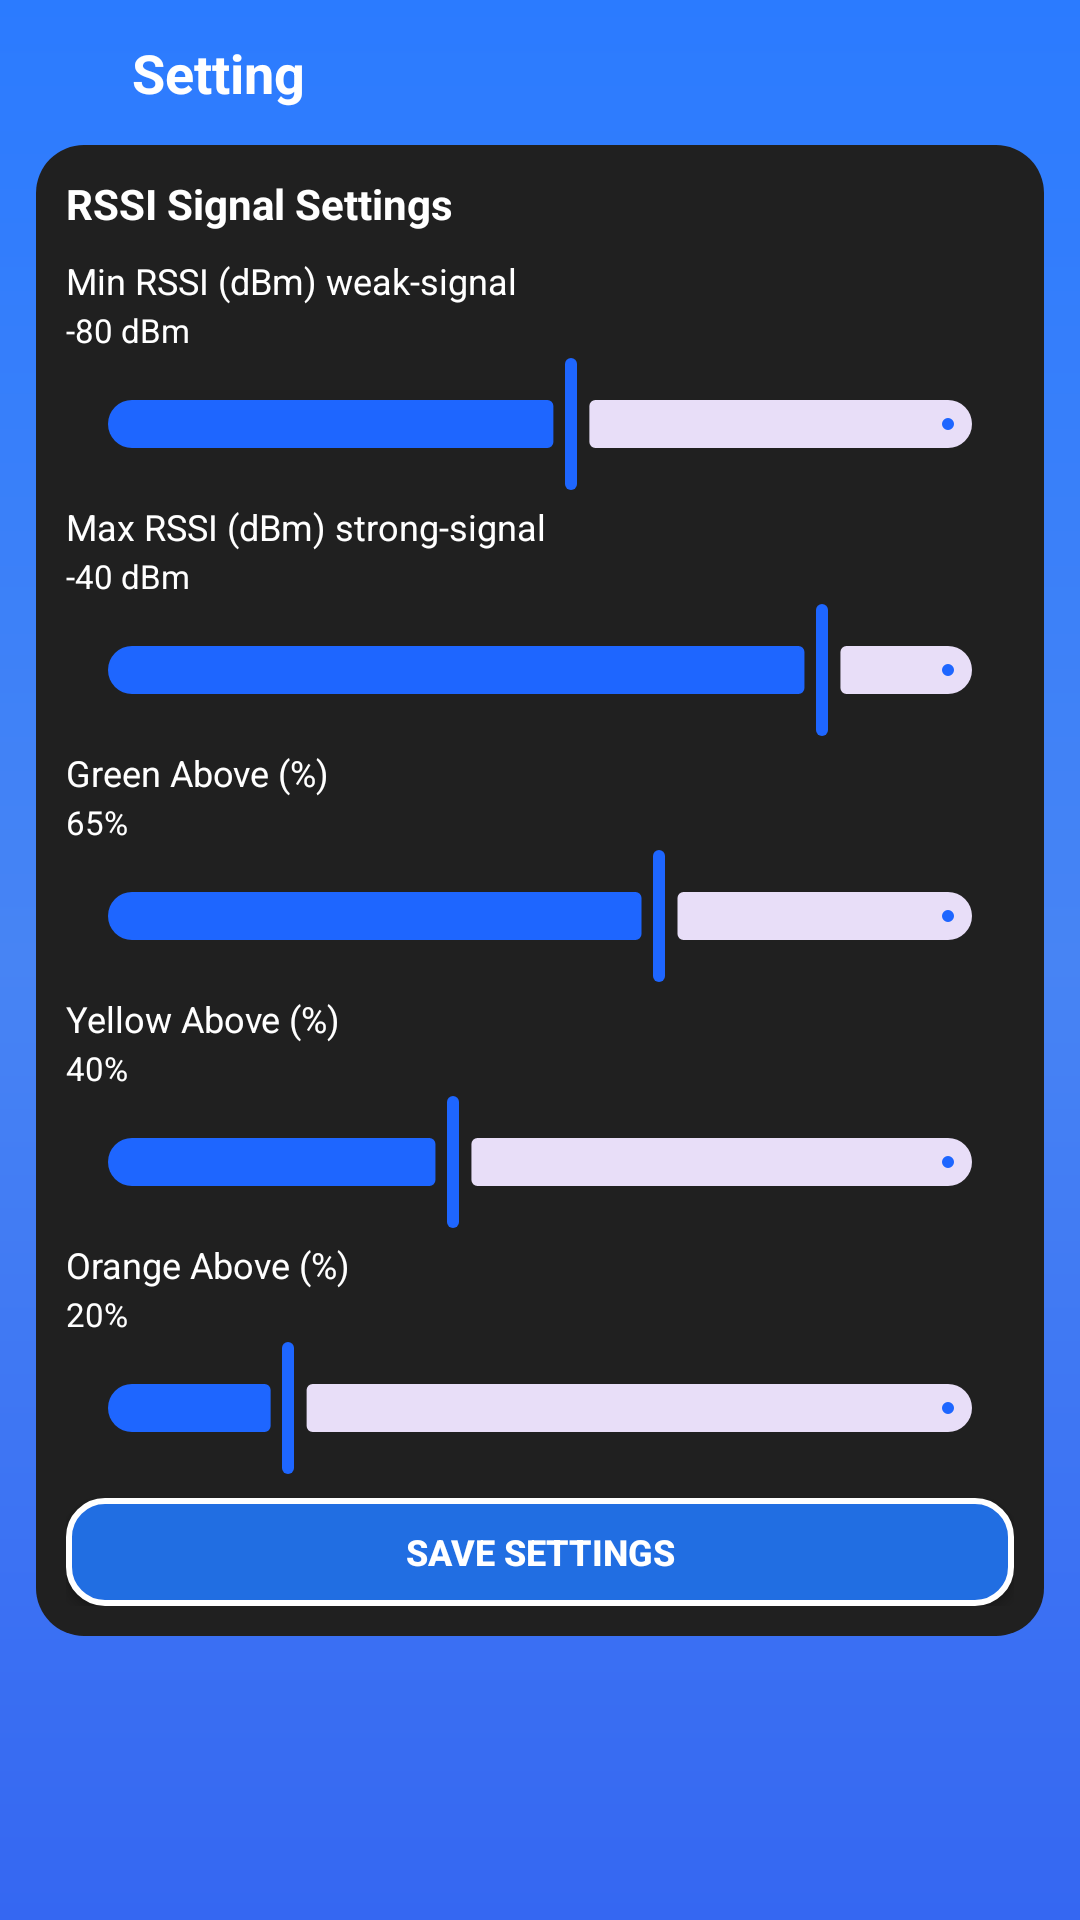

Write the Android layout XML for this screen, with the resource values it uses.
<!-- AndroidManifest.xml: application theme Theme.SmartTagManager -->
<!-- res/layout/fragment_setting.xml -->
<?xml version="1.0" encoding="utf-8"?>
<FrameLayout xmlns:android="http://schemas.android.com/apk/res/android"
    xmlns:app="http://schemas.android.com/apk/res-auto"
    android:layout_width="match_parent"
    android:layout_height="match_parent"
    android:background="@drawable/bg_gradient"
    android:padding="12dp">

    <androidx.core.widget.NestedScrollView
        android:layout_width="match_parent"
        android:layout_height="match_parent"
        android:fillViewport="true"
        android:clipToPadding="false"
        android:paddingBottom="12dp">

        <LinearLayout
            android:layout_width="match_parent"
            android:layout_height="wrap_content"
            android:orientation="vertical">

        
        <LinearLayout
            android:layout_width="match_parent"
            android:layout_height="wrap_content"
            android:gravity="center_vertical"
            android:orientation="horizontal"
            android:paddingBottom="8dp">

            <ImageView
                android:id="@+id/ivBack"
                android:layout_width="24dp"
                android:layout_height="24dp"
                android:contentDescription="Back"
                android:src="@drawable/ic_back_arrow"
                app:tint="@color/white" />

            <TextView
                android:id="@+id/tvModuleTitleA"
                android:layout_width="wrap_content"
                android:layout_height="wrap_content"
                android:layout_marginStart="8dp"
                android:text="Setting"
                android:textColor="@color/white"
                android:textSize="18sp"
                android:textStyle="bold" />
        </LinearLayout>

        <LinearLayout
            android:layout_width="match_parent"
            android:layout_height="wrap_content"
            android:orientation="vertical">

            
            <LinearLayout
                android:layout_width="match_parent"
                android:layout_height="wrap_content"
                android:layout_marginTop="4dp"
                android:background="@drawable/bg_card_setting"
                android:orientation="vertical"
                android:padding="10dp">

                
                <TextView
                    android:layout_width="match_parent"
                    android:layout_height="wrap_content"
                    android:paddingBottom="6dp"
                    android:text="RSSI Signal Settings"
                    android:textColor="@color/white"
                    android:textSize="14sp"
                    android:textStyle="bold" />

            
            <LinearLayout
                android:layout_width="match_parent"
                android:layout_height="wrap_content"
                android:orientation="vertical"
                android:paddingTop="2dp">

                <TextView
                    android:layout_width="match_parent"
                    android:layout_height="wrap_content"
                    android:text="Min RSSI (dBm) weak-signal"
                    android:textColor="@color/white"
                    android:textSize="12sp" />

                <TextView
                    android:id="@+id/tvMinDbmValue"
                    android:layout_width="match_parent"
                    android:layout_height="wrap_content"
                    android:layout_marginTop="1dp"
                    android:text="-80 dBm"
                    android:textColor="@color/white"
                    android:textSize="11sp" />

                <com.google.android.material.slider.Slider
                    android:id="@+id/sliderMinDbm"
                    android:layout_width="match_parent"
                    android:layout_height="30dp"
                    android:valueFrom="-150"
                    android:valueTo="-20"
                    android:value="-80" />
            </LinearLayout>

            
            <LinearLayout
                android:layout_width="match_parent"
                android:layout_height="wrap_content"
                android:orientation="vertical"
                android:paddingTop="2dp">

                <TextView
                    android:layout_width="match_parent"
                    android:layout_height="wrap_content"
                    android:text="Max RSSI (dBm) strong-signal"
                    android:textColor="@color/white"
                    android:textSize="12sp" />

                <TextView
                    android:id="@+id/tvMaxDbmValue"
                    android:layout_width="match_parent"
                    android:layout_height="wrap_content"
                    android:layout_marginTop="1dp"
                    android:text="-40 dBm"
                    android:textColor="@color/white"
                    android:textSize="11sp" />

                <com.google.android.material.slider.Slider
                    android:id="@+id/sliderMaxDbm"
                    android:layout_width="match_parent"
                    android:layout_height="30dp"
                    android:valueFrom="-150"
                    android:valueTo="-20"
                    android:value="-40" />
            </LinearLayout>

            
            <LinearLayout
                android:layout_width="match_parent"
                android:layout_height="wrap_content"
                android:orientation="vertical"
                android:paddingTop="2dp">

                <TextView
                    android:layout_width="match_parent"
                    android:layout_height="wrap_content"
                    android:text="Green Above (%)"
                    android:textColor="@color/white"
                    android:textSize="12sp" />

                <TextView
                    android:id="@+id/tvGreenThresholdValue"
                    android:layout_width="match_parent"
                    android:layout_height="wrap_content"
                    android:layout_marginTop="1dp"
                    android:text="65%"
                    android:textColor="@color/white"
                    android:textSize="11sp" />

                <com.google.android.material.slider.Slider
                    android:id="@+id/sliderGreenThreshold"
                    android:layout_width="match_parent"
                    android:layout_height="30dp"
                    android:valueFrom="1"
                    android:valueTo="100"
                    android:value="65" />
            </LinearLayout>

            
            <LinearLayout
                android:layout_width="match_parent"
                android:layout_height="wrap_content"
                android:orientation="vertical"
                android:paddingTop="2dp">

                <TextView
                    android:layout_width="match_parent"
                    android:layout_height="wrap_content"
                    android:text="Yellow Above (%)"
                    android:textColor="@color/white"
                    android:textSize="12sp" />

                <TextView
                    android:id="@+id/tvYellowThresholdValue"
                    android:layout_width="match_parent"
                    android:layout_height="wrap_content"
                    android:layout_marginTop="1dp"
                    android:text="40%"
                    android:textColor="@color/white"
                    android:textSize="11sp" />

                <com.google.android.material.slider.Slider
                    android:id="@+id/sliderYellowThreshold"
                    android:layout_width="match_parent"
                    android:layout_height="30dp"
                    android:valueFrom="1"
                    android:valueTo="100"
                    android:value="40" />
            </LinearLayout>

            
            <LinearLayout
                android:layout_width="match_parent"
                android:layout_height="wrap_content"
                android:orientation="vertical"
                android:paddingTop="2dp">

                <TextView
                    android:layout_width="match_parent"
                    android:layout_height="wrap_content"
                    android:text="Orange Above (%)"
                    android:textColor="@color/white"
                    android:textSize="12sp" />

                <TextView
                    android:id="@+id/tvOrangeThresholdValue"
                    android:layout_width="match_parent"
                    android:layout_height="wrap_content"
                    android:layout_marginTop="1dp"
                    android:text="20%"
                    android:textColor="@color/white"
                    android:textSize="11sp" />

                <com.google.android.material.slider.Slider
                    android:id="@+id/sliderOrangeThreshold"
                    android:layout_width="match_parent"
                    android:layout_height="30dp"
                    android:valueFrom="1"
                    android:valueTo="100"
                    android:value="20" />
            </LinearLayout>

            
            <Button
                android:id="@+id/btnSaveRssiSettings"
                android:layout_width="match_parent"
                android:layout_height="36dp"
                android:layout_marginTop="6dp"
                android:background="@drawable/bg_btn_save"
                android:text="Save Settings"
                android:textColor="@color/white"
                android:textSize="12sp"
                android:textStyle="bold" />

            </LinearLayout>
        </LinearLayout>

        </LinearLayout>
    </androidx.core.widget.NestedScrollView>
</FrameLayout>
<!-- resources referenced by this layout -->
<resources>
  <color name="white">#FFFFFF</color>
  <!-- drawable bg_btn_save (drawable) -->
  <shape xmlns:android="http://schemas.android.com/apk/res/android"
      android:shape="rectangle">
  
      <solid android:color="#216EE2"/> 
  
      <corners android:radius="12dp"/> 
  
      <stroke
          android:width="2dp"
          android:color="#FFFFFF"/> 
  </shape>
  <!-- drawable bg_card_setting (drawable) -->
  <shape xmlns:android="http://schemas.android.com/apk/res/android" android:shape="rectangle">
      <solid android:color="#202020"/>
      <corners android:radius="16dp"/>
      <padding android:left="16dp" android:top="16dp" android:right="16dp" android:bottom="16dp"/>
  </shape>
  <!-- drawable bg_gradient (drawable) -->
  <?xml version="1.0" encoding="utf-8"?>
  <shape xmlns:android="http://schemas.android.com/apk/res/android">
      <gradient
          android:angle="270"
          android:startColor="#2B7BFF"
          android:centerColor="#4784F4"
          android:endColor="#3567F2" />
  </shape>
  <style name="Theme.SmartTagManager" parent="Theme.Material3.Light.NoActionBar">
          
          <item name="colorPrimary">@color/colorPrimary</item>
          <item name="colorOnPrimary">@color/white</item>
          <item name="colorSecondary">@color/colorAccent</item>
  
          
          <item name="android:statusBarColor">@color/status_bar</item>
  
          
          <item name="materialButtonStyle">@style/Widget.MaterialComponents.Button</item>
          <item name="textInputStyle">@style/Widget.MaterialComponents.TextInputLayout.OutlinedBox</item>
  
          
          <item name="windowActionBar">false</item>
          <item name="android:windowFullscreen">false</item>
  
          
          <item name="android:textCursorDrawable">@drawable/cursor_white</item>
  
          
          <item name="cursorColor">@color/white</item>
  
          
          <item name="colorControlActivated">@color/white</item>
      </style>
  <color name="colorPrimary">#1E66FF</color>
  <color name="colorAccent">#27C1FF</color>
  <color name="status_bar">#1440A8</color>
</resources>
